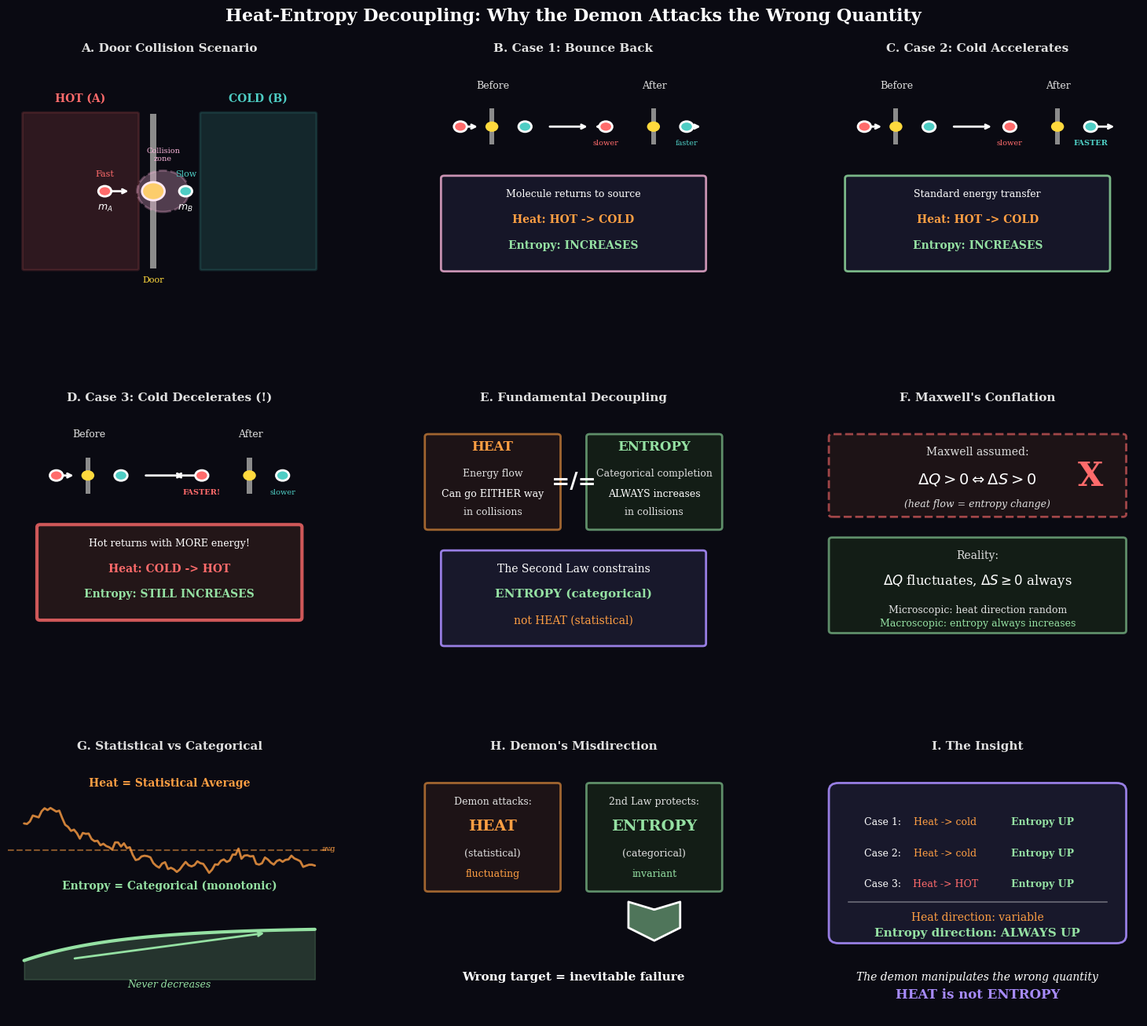

Here is the Python script that generated this plot: (Note: this script raises an exception after producing the figure.)
#!/usr/bin/env python3
"""
Generate panel chart for Heat-Entropy Decoupling.

This visualization demonstrates:
1. Heat can flow either direction in individual collisions
2. Entropy ALWAYS increases regardless of heat direction
3. The three collision cases at the demon's door
4. Heat is statistical, entropy is categorical
5. Why Maxwell conflated heat and entropy
6. The fundamental decoupling
"""

import numpy as np
import matplotlib.pyplot as plt
from matplotlib.patches import Circle, FancyArrow, Rectangle, Wedge, FancyBboxPatch, Polygon, Arc
from matplotlib.collections import PatchCollection
import matplotlib.patheffects as pe
from pathlib import Path
import json

# Style configuration
plt.style.use('seaborn-v0_8-whitegrid')
plt.rcParams.update({
    'font.family': 'serif',
    'font.size': 9,
    'axes.titlesize': 11,
    'axes.titleweight': 'bold',
    'axes.labelsize': 9,
    'figure.facecolor': '#0a0a12',
    'axes.facecolor': '#12121a',
    'axes.edgecolor': '#3a3a4a',
    'axes.labelcolor': '#e0e0e0',
    'text.color': '#e0e0e0',
    'xtick.color': '#a0a0a0',
    'ytick.color': '#a0a0a0',
    'grid.color': '#2a2a3a',
    'grid.alpha': 0.3
})

# Color scheme
COLORS = {
    'hot': '#ff6b6b',          # Red for hot/fast
    'cold': '#4ecdc4',         # Teal for cold/slow
    'entropy': '#95e1a3',      # Green for entropy
    'heat': '#ff9f43',         # Orange for heat
    'partition': '#8b8b8b',    # Gray for partition
    'aperture': '#ffd93d',     # Yellow for aperture
    'collision': '#f8b4d9',    # Pink for collision
    'arrow': '#a78bfa',        # Purple for arrows
    'background': '#1a1a2e',
    'text': '#e0e0e0'
}


def draw_molecule(ax, x, y, color, size=0.15, velocity=None, label=None, speed='medium'):
    """Draw a molecule with optional velocity arrow."""
    mol = Circle((x, y), size, facecolor=color, edgecolor='white', 
                 linewidth=2, zorder=5)
    ax.add_patch(mol)
    
    if velocity is not None:
        vx, vy = velocity
        ax.annotate('', xy=(x + vx, y + vy), xytext=(x, y),
                   arrowprops=dict(arrowstyle='->', color='white', lw=2))
    
    if label:
        ax.text(x, y, label, ha='center', va='center', fontsize=8, 
                color='white', fontweight='bold')


def panel_collision_setup(ax):
    """Panel A: The collision scenario setup."""
    ax.set_xlim(0, 10)
    ax.set_ylim(0, 10)
    ax.axis('off')
    ax.set_title('A. Door Collision Scenario', fontsize=11, fontweight='bold', pad=10)
    
    # Two containers
    ax.add_patch(FancyBboxPatch((0.5, 2), 3.5, 6,
                 boxstyle="round,pad=0.05",
                 facecolor=COLORS['hot'], alpha=0.15,
                 edgecolor=COLORS['hot'], linewidth=2))
    ax.add_patch(FancyBboxPatch((6, 2), 3.5, 6,
                 boxstyle="round,pad=0.05",
                 facecolor=COLORS['cold'], alpha=0.15,
                 edgecolor=COLORS['cold'], linewidth=2))
    
    ax.text(2.25, 8.5, 'HOT (A)', fontsize=10, ha='center', 
            color=COLORS['hot'], fontweight='bold')
    ax.text(7.75, 8.5, 'COLD (B)', fontsize=10, ha='center', 
            color=COLORS['cold'], fontweight='bold')
    
    # Partition with aperture
    ax.add_patch(Rectangle((4.4, 2), 0.2, 6, facecolor=COLORS['partition']))
    ax.add_patch(Circle((4.5, 5), 0.35, facecolor=COLORS['aperture'], 
                        edgecolor='white', linewidth=2))
    ax.text(4.5, 1.5, 'Door', fontsize=8, ha='center', color=COLORS['aperture'])
    
    # Fast molecule approaching
    draw_molecule(ax, 3, 5, COLORS['hot'], size=0.2, velocity=(0.8, 0))
    ax.text(3, 5.6, 'Fast', fontsize=8, ha='center', color=COLORS['hot'])
    ax.text(3, 4.3, '$m_A$', fontsize=9, ha='center', color='white')
    
    # Cold molecule near door
    draw_molecule(ax, 5.5, 5, COLORS['cold'], size=0.2)
    ax.text(5.5, 5.6, 'Slow', fontsize=8, ha='center', color=COLORS['cold'])
    ax.text(5.5, 4.3, '$m_B$', fontsize=9, ha='center', color='white')
    
    # Collision indicator
    ax.add_patch(Circle((4.8, 5), 0.8, facecolor=COLORS['collision'], 
                        alpha=0.3, edgecolor=COLORS['collision'], 
                        linewidth=2, linestyle='--'))
    ax.text(4.8, 6.2, 'Collision\nzone', fontsize=7, ha='center', 
            color=COLORS['collision'])


def panel_case1(ax):
    """Panel B: Case 1 - Bounce back."""
    ax.set_xlim(0, 10)
    ax.set_ylim(0, 10)
    ax.axis('off')
    ax.set_title('B. Case 1: Bounce Back', fontsize=11, fontweight='bold', pad=10)
    
    # Before
    ax.text(2.5, 9, 'Before', fontsize=9, ha='center', color=COLORS['text'])
    draw_molecule(ax, 1.5, 7.5, COLORS['hot'], size=0.2, velocity=(0.6, 0))
    draw_molecule(ax, 3.5, 7.5, COLORS['cold'], size=0.2)
    ax.add_patch(Rectangle((2.4, 6.8), 0.15, 1.4, facecolor=COLORS['partition']))
    ax.add_patch(Circle((2.475, 7.5), 0.2, facecolor=COLORS['aperture']))
    
    # After
    ax.text(7.5, 9, 'After', fontsize=9, ha='center', color=COLORS['text'])
    draw_molecule(ax, 6, 7.5, COLORS['hot'], size=0.2, velocity=(-0.4, 0))
    ax.text(6, 6.8, 'slower', fontsize=7, ha='center', color=COLORS['hot'])
    draw_molecule(ax, 8.5, 7.5, COLORS['cold'], size=0.2, velocity=(0.5, 0))
    ax.text(8.5, 6.8, 'faster', fontsize=7, ha='center', color=COLORS['cold'])
    ax.add_patch(Rectangle((7.4, 6.8), 0.15, 1.4, facecolor=COLORS['partition']))
    ax.add_patch(Circle((7.475, 7.5), 0.2, facecolor=COLORS['aperture']))
    
    # Arrow
    ax.annotate('', xy=(5.5, 7.5), xytext=(4.2, 7.5),
               arrowprops=dict(arrowstyle='->', color='white', lw=2))
    
    # Results box
    ax.add_patch(FancyBboxPatch((1, 2), 8, 3.5,
                 boxstyle="round,pad=0.1",
                 facecolor='#1a1a2e', alpha=0.8,
                 edgecolor=COLORS['collision'], linewidth=2))
    
    ax.text(5, 4.8, 'Molecule returns to source', fontsize=9, 
            ha='center', color='white')
    ax.text(5, 3.8, 'Heat: HOT -> COLD', fontsize=10, ha='center', 
            color=COLORS['heat'], fontweight='bold')
    ax.text(5, 2.8, 'Entropy: INCREASES', fontsize=10, ha='center', 
            color=COLORS['entropy'], fontweight='bold')


def panel_case2(ax):
    """Panel C: Case 2 - Cold accelerates."""
    ax.set_xlim(0, 10)
    ax.set_ylim(0, 10)
    ax.axis('off')
    ax.set_title('C. Case 2: Cold Accelerates', fontsize=11, fontweight='bold', pad=10)
    
    # Before
    ax.text(2.5, 9, 'Before', fontsize=9, ha='center', color=COLORS['text'])
    draw_molecule(ax, 1.5, 7.5, COLORS['hot'], size=0.2, velocity=(0.6, 0))
    draw_molecule(ax, 3.5, 7.5, COLORS['cold'], size=0.2)
    ax.add_patch(Rectangle((2.4, 6.8), 0.15, 1.4, facecolor=COLORS['partition']))
    ax.add_patch(Circle((2.475, 7.5), 0.2, facecolor=COLORS['aperture']))
    
    # After
    ax.text(7.5, 9, 'After', fontsize=9, ha='center', color=COLORS['text'])
    draw_molecule(ax, 6, 7.5, COLORS['hot'], size=0.2, velocity=(0.2, 0))
    ax.text(6, 6.8, 'slower', fontsize=7, ha='center', color=COLORS['hot'])
    draw_molecule(ax, 8.5, 7.5, COLORS['cold'], size=0.2, velocity=(0.8, 0))
    ax.text(8.5, 6.8, 'FASTER', fontsize=7, ha='center', color=COLORS['cold'], fontweight='bold')
    ax.add_patch(Rectangle((7.4, 6.8), 0.15, 1.4, facecolor=COLORS['partition']))
    ax.add_patch(Circle((7.475, 7.5), 0.2, facecolor=COLORS['aperture']))
    
    # Arrow
    ax.annotate('', xy=(5.5, 7.5), xytext=(4.2, 7.5),
               arrowprops=dict(arrowstyle='->', color='white', lw=2))
    
    # Results box
    ax.add_patch(FancyBboxPatch((1, 2), 8, 3.5,
                 boxstyle="round,pad=0.1",
                 facecolor='#1a1a2e', alpha=0.8,
                 edgecolor=COLORS['entropy'], linewidth=2))
    
    ax.text(5, 4.8, 'Standard energy transfer', fontsize=9, 
            ha='center', color='white')
    ax.text(5, 3.8, 'Heat: HOT -> COLD', fontsize=10, ha='center', 
            color=COLORS['heat'], fontweight='bold')
    ax.text(5, 2.8, 'Entropy: INCREASES', fontsize=10, ha='center', 
            color=COLORS['entropy'], fontweight='bold')


def panel_case3(ax):
    """Panel D: Case 3 - Cold decelerates (reverse heat!)."""
    ax.set_xlim(0, 10)
    ax.set_ylim(0, 10)
    ax.axis('off')
    ax.set_title('D. Case 3: Cold Decelerates (!)', fontsize=11, fontweight='bold', pad=10)
    
    # Before
    ax.text(2.5, 9, 'Before', fontsize=9, ha='center', color=COLORS['text'])
    draw_molecule(ax, 1.5, 7.5, COLORS['hot'], size=0.2, velocity=(0.6, 0))
    draw_molecule(ax, 3.5, 7.5, COLORS['cold'], size=0.2, velocity=(-0.3, 0))
    ax.add_patch(Rectangle((2.4, 6.8), 0.15, 1.4, facecolor=COLORS['partition']))
    ax.add_patch(Circle((2.475, 7.5), 0.2, facecolor=COLORS['aperture']))
    
    # After
    ax.text(7.5, 9, 'After', fontsize=9, ha='center', color=COLORS['text'])
    draw_molecule(ax, 6, 7.5, COLORS['hot'], size=0.2, velocity=(-0.9, 0))
    ax.text(6, 6.8, 'FASTER!', fontsize=7, ha='center', color=COLORS['hot'], fontweight='bold')
    draw_molecule(ax, 8.5, 7.5, COLORS['cold'], size=0.2)
    ax.text(8.5, 6.8, 'slower', fontsize=7, ha='center', color=COLORS['cold'])
    ax.add_patch(Rectangle((7.4, 6.8), 0.15, 1.4, facecolor=COLORS['partition']))
    ax.add_patch(Circle((7.475, 7.5), 0.2, facecolor=COLORS['aperture']))
    
    # Arrow
    ax.annotate('', xy=(5.5, 7.5), xytext=(4.2, 7.5),
               arrowprops=dict(arrowstyle='->', color='white', lw=2))
    
    # Results box - highlighted differently
    ax.add_patch(FancyBboxPatch((1, 2), 8, 3.5,
                 boxstyle="round,pad=0.1",
                 facecolor='#2a1a1a', alpha=0.8,
                 edgecolor=COLORS['hot'], linewidth=3))
    
    ax.text(5, 4.8, 'Hot returns with MORE energy!', fontsize=9, 
            ha='center', color='white')
    ax.text(5, 3.8, 'Heat: COLD -> HOT', fontsize=10, ha='center', 
            color=COLORS['hot'], fontweight='bold')
    ax.text(5, 2.8, 'Entropy: STILL INCREASES', fontsize=10, ha='center', 
            color=COLORS['entropy'], fontweight='bold')


def panel_decoupling(ax):
    """Panel E: The fundamental decoupling."""
    ax.set_xlim(0, 10)
    ax.set_ylim(0, 10)
    ax.axis('off')
    ax.set_title('E. Fundamental Decoupling', fontsize=11, fontweight='bold', pad=10)
    
    # Heat box
    ax.add_patch(FancyBboxPatch((0.5, 5.5), 4, 3.5,
                 boxstyle="round,pad=0.1",
                 facecolor='#2a1a1a', alpha=0.6,
                 edgecolor=COLORS['heat'], linewidth=2))
    ax.text(2.5, 8.5, 'HEAT', fontsize=12, ha='center', 
            color=COLORS['heat'], fontweight='bold')
    ax.text(2.5, 7.5, 'Energy flow', fontsize=9, ha='center', color=COLORS['text'])
    ax.text(2.5, 6.7, 'Can go EITHER way', fontsize=9, ha='center', color='white')
    ax.text(2.5, 6, 'in collisions', fontsize=9, ha='center', color=COLORS['text'])
    
    # Entropy box
    ax.add_patch(FancyBboxPatch((5.5, 5.5), 4, 3.5,
                 boxstyle="round,pad=0.1",
                 facecolor='#1a2a1a', alpha=0.6,
                 edgecolor=COLORS['entropy'], linewidth=2))
    ax.text(7.5, 8.5, 'ENTROPY', fontsize=12, ha='center', 
            color=COLORS['entropy'], fontweight='bold')
    ax.text(7.5, 7.5, 'Categorical completion', fontsize=9, ha='center', color=COLORS['text'])
    ax.text(7.5, 6.7, 'ALWAYS increases', fontsize=9, ha='center', color='white')
    ax.text(7.5, 6, 'in collisions', fontsize=9, ha='center', color=COLORS['text'])
    
    # NOT EQUAL sign
    ax.text(5, 7.25, '=/=', fontsize=20, ha='center', va='center', 
            color='white', fontweight='bold')
    
    # Summary
    ax.add_patch(FancyBboxPatch((1, 1), 8, 3.5,
                 boxstyle="round,pad=0.1",
                 facecolor='#1a1a2e', alpha=0.9,
                 edgecolor=COLORS['arrow'], linewidth=2))
    ax.text(5, 3.8, 'The Second Law constrains', fontsize=10, 
            ha='center', color='white')
    ax.text(5, 2.8, 'ENTROPY (categorical)', fontsize=11, ha='center', 
            color=COLORS['entropy'], fontweight='bold')
    ax.text(5, 1.8, 'not HEAT (statistical)', fontsize=10, ha='center', 
            color=COLORS['heat'])


def panel_maxwell_error(ax):
    """Panel F: Maxwell's conflation."""
    ax.set_xlim(0, 10)
    ax.set_ylim(0, 10)
    ax.axis('off')
    ax.set_title('F. Maxwell\'s Conflation', fontsize=11, fontweight='bold', pad=10)
    
    # Wrong assumption
    ax.add_patch(FancyBboxPatch((0.5, 6), 9, 3,
                 boxstyle="round,pad=0.1",
                 facecolor='#2a1a1a', alpha=0.6,
                 edgecolor=COLORS['hot'], linewidth=2, linestyle='--'))
    ax.text(5, 8.3, 'Maxwell assumed:', fontsize=10, ha='center', color=COLORS['text'])
    ax.text(5, 7.2, r'$\Delta Q > 0 \Leftrightarrow \Delta S > 0$', fontsize=14, 
            ha='center', color='white')
    ax.text(5, 6.3, '(heat flow = entropy change)', fontsize=9, 
            ha='center', color=COLORS['text'], style='italic')
    
    # X mark
    ax.text(8.5, 7.5, 'X', fontsize=30, ha='center', va='center', 
            color=COLORS['hot'], fontweight='bold')
    
    # Reality
    ax.add_patch(FancyBboxPatch((0.5, 1.5), 9, 3.5,
                 boxstyle="round,pad=0.1",
                 facecolor='#1a2a1a', alpha=0.6,
                 edgecolor=COLORS['entropy'], linewidth=2))
    ax.text(5, 4.3, 'Reality:', fontsize=10, ha='center', color=COLORS['text'])
    ax.text(5, 3.3, r'$\Delta Q$ fluctuates, $\Delta S \geq 0$ always', fontsize=12, 
            ha='center', color='white')
    ax.text(5, 2.2, 'Microscopic: heat direction random', fontsize=9, 
            ha='center', color=COLORS['text'])
    ax.text(5, 1.7, 'Macroscopic: entropy always increases', fontsize=9, 
            ha='center', color=COLORS['entropy'])


def panel_statistical_vs_categorical(ax):
    """Panel G: Statistical vs Categorical."""
    ax.set_xlim(0, 10)
    ax.set_ylim(0, 10)
    ax.axis('off')
    ax.set_title('G. Statistical vs Categorical', fontsize=11, fontweight='bold', pad=10)
    
    # Heat: statistical average
    ax.text(5, 9, 'Heat = Statistical Average', fontsize=10, ha='center', 
            color=COLORS['heat'], fontweight='bold')
    
    # Show fluctuating line
    x = np.linspace(0.5, 9.5, 100)
    np.random.seed(42)
    y_heat = 6.5 + np.cumsum(np.random.randn(100) * 0.15)
    y_heat = y_heat - y_heat.mean() + 6.5
    ax.plot(x, y_heat, color=COLORS['heat'], lw=2, alpha=0.8)
    ax.axhline(y=6.5, color=COLORS['heat'], linestyle='--', alpha=0.5)
    ax.text(9.7, 6.5, 'avg', fontsize=7, color=COLORS['heat'])
    
    # Entropy: monotonic increase
    ax.text(5, 5, 'Entropy = Categorical (monotonic)', fontsize=10, ha='center', 
            color=COLORS['entropy'], fontweight='bold')
    
    y_entropy = 2 + 1.5 * (1 - np.exp(-x/3))
    ax.plot(x, y_entropy, color=COLORS['entropy'], lw=3)
    ax.fill_between(x, 1.5, y_entropy, color=COLORS['entropy'], alpha=0.2)
    
    # Arrow showing monotonic
    ax.annotate('', xy=(8, 3.3), xytext=(2, 2.3),
               arrowprops=dict(arrowstyle='->', color=COLORS['entropy'], lw=2))
    ax.text(5, 1.2, 'Never decreases', fontsize=9, ha='center', 
            color=COLORS['entropy'], style='italic')


def panel_demon_misdirection(ax):
    """Panel H: Demon attacks wrong quantity."""
    ax.set_xlim(0, 10)
    ax.set_ylim(0, 10)
    ax.axis('off')
    ax.set_title('H. Demon\'s Misdirection', fontsize=11, fontweight='bold', pad=10)
    
    # Demon attacks heat
    ax.add_patch(FancyBboxPatch((0.5, 5), 4, 4,
                 boxstyle="round,pad=0.1",
                 facecolor='#2a1a1a', alpha=0.6,
                 edgecolor=COLORS['heat'], linewidth=2))
    ax.text(2.5, 8.3, 'Demon attacks:', fontsize=9, ha='center', color=COLORS['text'])
    ax.text(2.5, 7.3, 'HEAT', fontsize=14, ha='center', 
            color=COLORS['heat'], fontweight='bold')
    ax.text(2.5, 6.3, '(statistical)', fontsize=9, ha='center', color=COLORS['text'])
    ax.text(2.5, 5.5, 'fluctuating', fontsize=9, ha='center', color=COLORS['heat'])
    
    # Second Law protects entropy
    ax.add_patch(FancyBboxPatch((5.5, 5), 4, 4,
                 boxstyle="round,pad=0.1",
                 facecolor='#1a2a1a', alpha=0.6,
                 edgecolor=COLORS['entropy'], linewidth=2))
    ax.text(7.5, 8.3, '2nd Law protects:', fontsize=9, ha='center', color=COLORS['text'])
    ax.text(7.5, 7.3, 'ENTROPY', fontsize=14, ha='center', 
            color=COLORS['entropy'], fontweight='bold')
    ax.text(7.5, 6.3, '(categorical)', fontsize=9, ha='center', color=COLORS['text'])
    ax.text(7.5, 5.5, 'invariant', fontsize=9, ha='center', color=COLORS['entropy'])
    
    # Shield
    shield_x = [7.5, 8.3, 8.3, 7.5, 6.7, 6.7]
    shield_y = [4.2, 4.5, 3.5, 3, 3.5, 4.5]
    ax.fill(shield_x, shield_y, color=COLORS['entropy'], alpha=0.5)
    ax.plot(shield_x + [shield_x[0]], shield_y + [shield_y[0]], 
            color='white', lw=2)
    
    # Result
    ax.text(5, 1.5, 'Wrong target = inevitable failure', fontsize=11, 
            ha='center', color='white', fontweight='bold')


def panel_summary(ax):
    """Panel I: Summary insight."""
    ax.set_xlim(0, 10)
    ax.set_ylim(0, 10)
    ax.axis('off')
    ax.set_title('I. The Insight', fontsize=11, fontweight='bold', pad=10)
    
    # Main box
    ax.add_patch(FancyBboxPatch((0.5, 3), 9, 6,
                 boxstyle="round,pad=0.1,rounding_size=0.3",
                 facecolor='#1a1a2e', alpha=0.9,
                 edgecolor=COLORS['arrow'], linewidth=2))
    
    # Three cases summary
    cases = [
        ('Case 1:', 'Heat -> cold', 'Entropy UP', COLORS['heat']),
        ('Case 2:', 'Heat -> cold', 'Entropy UP', COLORS['heat']),
        ('Case 3:', 'Heat -> HOT', 'Entropy UP', COLORS['hot']),
    ]
    
    for i, (case, heat, entropy, color) in enumerate(cases):
        y = 7.5 - i * 1.2
        ax.text(1.5, y, case, fontsize=9, ha='left', color='white')
        ax.text(4, y, heat, fontsize=9, ha='center', color=color)
        ax.text(7, y, entropy, fontsize=9, ha='center', 
                color=COLORS['entropy'], fontweight='bold')
    
    # Divider
    ax.axhline(y=4.5, xmin=0.1, xmax=0.9, color='white', alpha=0.3)
    
    # Conclusion
    ax.text(5, 3.8, 'Heat direction: variable', fontsize=10, 
            ha='center', color=COLORS['heat'])
    ax.text(5, 3.2, 'Entropy direction: ALWAYS UP', fontsize=11, 
            ha='center', color=COLORS['entropy'], fontweight='bold')
    
    # Bottom text
    ax.text(5, 1.5, 'The demon manipulates the wrong quantity', fontsize=10, 
            ha='center', color='white', style='italic')
    ax.text(5, 0.8, 'HEAT is not ENTROPY', fontsize=12, 
            ha='center', color=COLORS['arrow'], fontweight='bold')


def main():
    """Generate the 9-panel heat-entropy decoupling visualization."""
    fig = plt.figure(figsize=(16, 14))
    fig.patch.set_facecolor('#0a0a12')
    
    # Create 3x3 grid
    gs = fig.add_gridspec(3, 3, hspace=0.35, wspace=0.25,
                          left=0.05, right=0.95, top=0.92, bottom=0.05)
    
    # Row 1
    ax1 = fig.add_subplot(gs[0, 0])
    ax2 = fig.add_subplot(gs[0, 1])
    ax3 = fig.add_subplot(gs[0, 2])
    
    # Row 2
    ax4 = fig.add_subplot(gs[1, 0])
    ax5 = fig.add_subplot(gs[1, 1])
    ax6 = fig.add_subplot(gs[1, 2])
    
    # Row 3
    ax7 = fig.add_subplot(gs[2, 0])
    ax8 = fig.add_subplot(gs[2, 1])
    ax9 = fig.add_subplot(gs[2, 2])
    
    # Generate panels
    panel_collision_setup(ax1)
    panel_case1(ax2)
    panel_case2(ax3)
    panel_case3(ax4)
    panel_decoupling(ax5)
    panel_maxwell_error(ax6)
    panel_statistical_vs_categorical(ax7)
    panel_demon_misdirection(ax8)
    panel_summary(ax9)
    
    # Main title
    fig.suptitle('Heat-Entropy Decoupling: Why the Demon Attacks the Wrong Quantity',
                 fontsize=16, fontweight='bold', color='white', y=0.97)
    
    # Save
    output_dir = Path(__file__).parent.parent.parent / 'docs' / 'resolution' / 'figures'
    output_dir.mkdir(parents=True, exist_ok=True)
    output_path = output_dir / 'heat_entropy_decoupling_panel.png'
    
    plt.savefig(output_path, dpi=150, facecolor=fig.get_facecolor(),
                edgecolor='none', bbox_inches='tight')
    plt.savefig(output_path.with_suffix('.pdf'), facecolor=fig.get_facecolor(),
                edgecolor='none', bbox_inches='tight')
    
    print(f"Saved: {output_path}")
    print(f"Saved: {output_path.with_suffix('.pdf')}")
    
    # Save results summary
    results = {
        'panel_type': 'heat_entropy_decoupling',
        'title': 'Heat-Entropy Decoupling',
        'key_insights': [
            'Heat can flow in either direction in individual collisions',
            'Entropy ALWAYS increases regardless of heat direction',
            'Case 1 (bounce back): Heat hot->cold, entropy up',
            'Case 2 (cold accelerates): Heat hot->cold, entropy up',
            'Case 3 (cold decelerates): Heat COLD->HOT, entropy STILL up',
            'Heat is a statistical emergent property (fluctuating)',
            'Entropy is a categorical fundamental property (monotonic)',
            'Second Law constrains entropy, not heat direction',
            'Maxwell conflated heat and entropy',
            'The demon attacks the wrong quantity'
        ],
        'fundamental_decoupling': {
            'heat': 'statistical average, can fluctuate either direction',
            'entropy': 'categorical completion, always non-decreasing',
            'second_law': 'constrains entropy, not heat'
        },
        'collision_cases': [
            {'name': 'bounce_back', 'heat_direction': 'hot->cold', 'entropy': 'increase'},
            {'name': 'cold_accelerates', 'heat_direction': 'hot->cold', 'entropy': 'increase'},
            {'name': 'cold_decelerates', 'heat_direction': 'cold->hot', 'entropy': 'increase'}
        ]
    }
    
    results_path = output_dir / 'heat_entropy_decoupling_results.json'
    with open(results_path, 'w') as f:
        json.dump(results, f, indent=2)
    print(f"Saved: {results_path}")
    
    plt.close()


if __name__ == '__main__':
    main()
